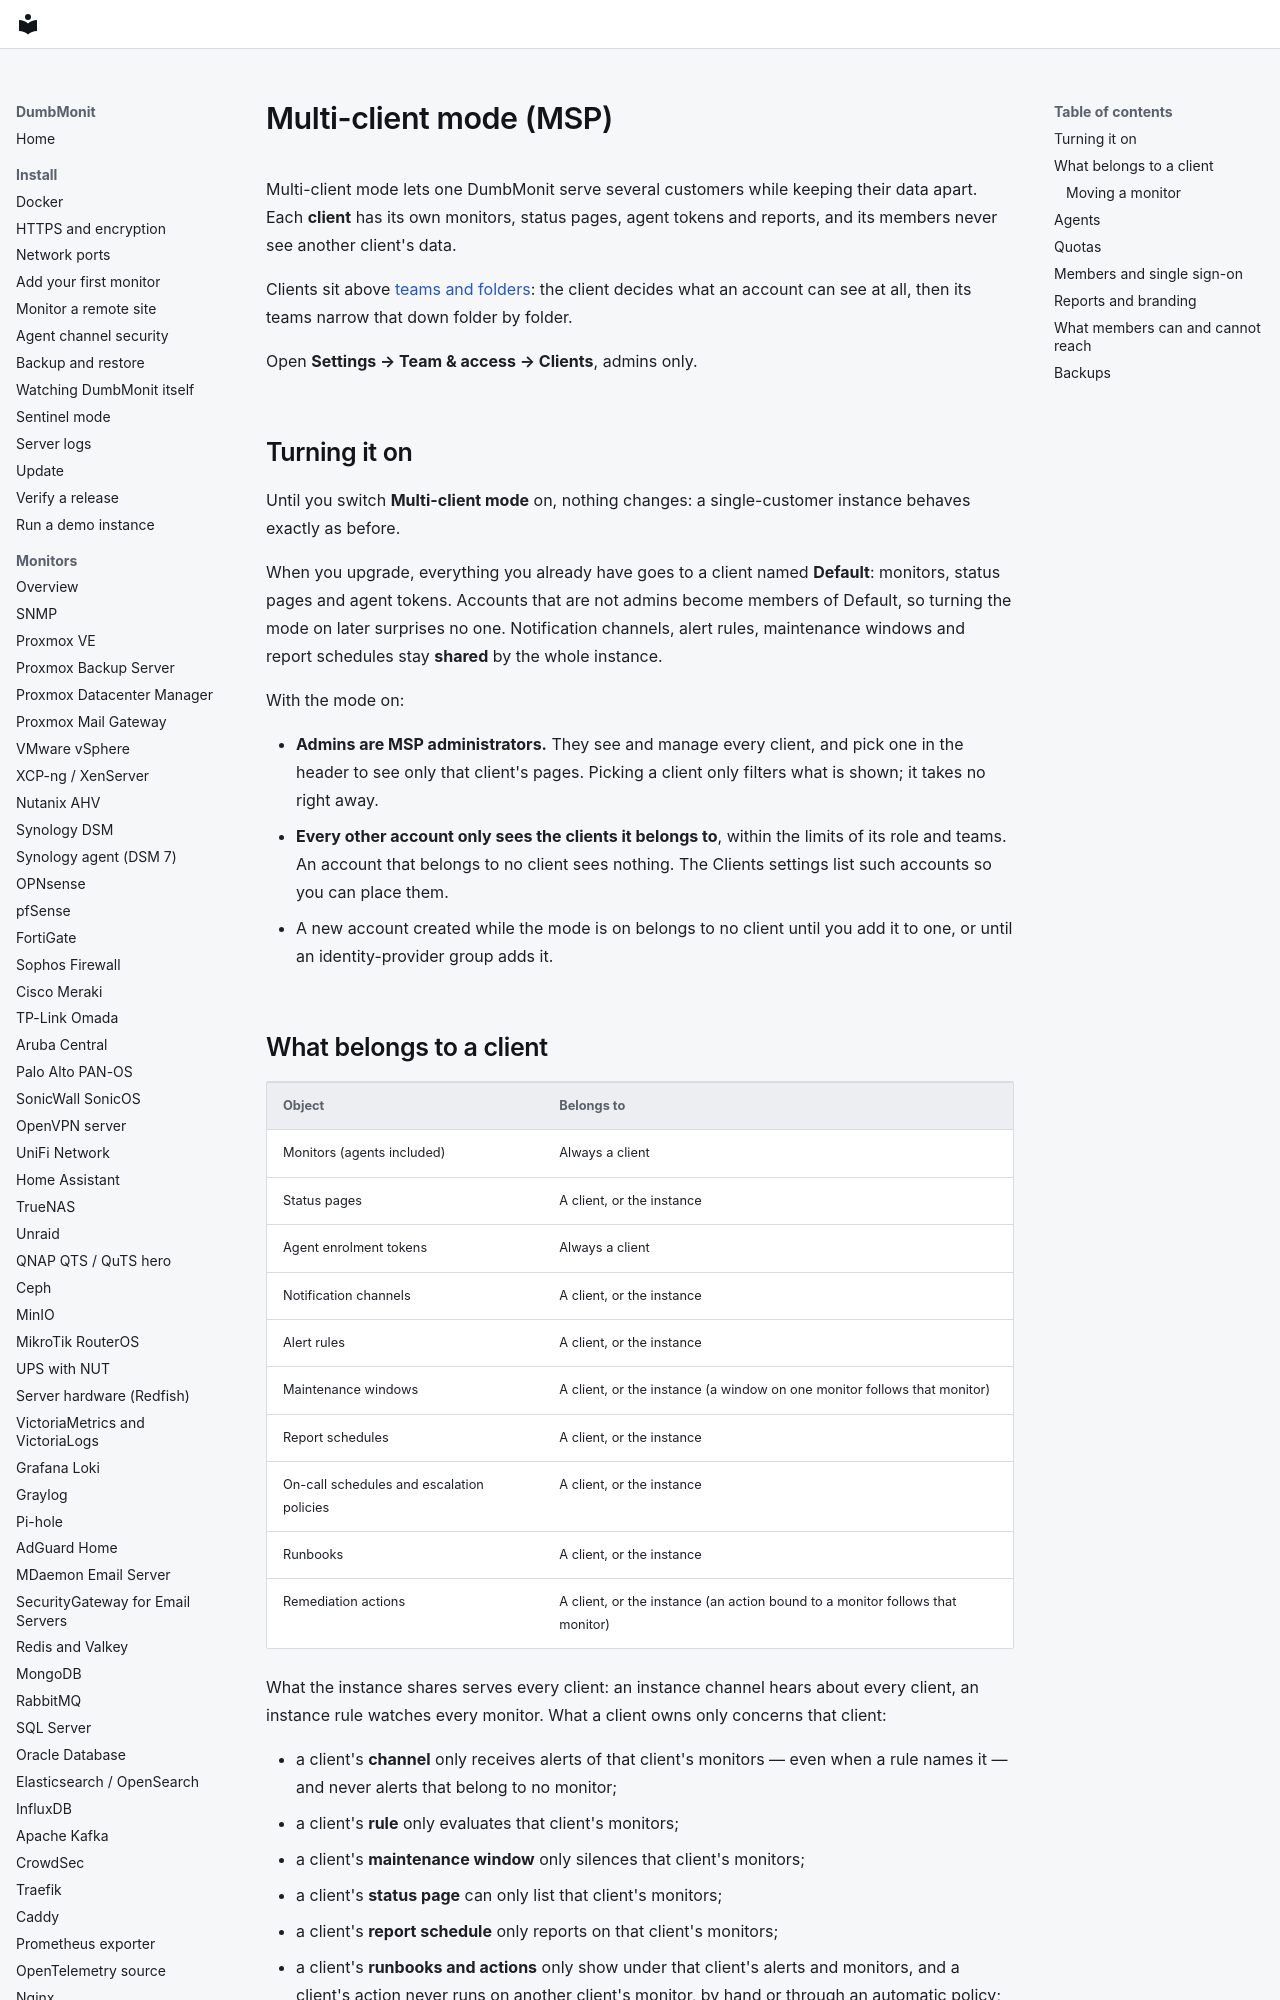

repository: laupernoe/dumbmonit · page: using/msp/index.html · generator: mkdocs

# Multi-client mode (MSP)

Multi-client mode lets one DumbMonit serve several customers while keeping
their data apart. Each **client** has its own monitors, status pages, agent
tokens and reports, and its members never see another client's data.

Clients sit above [teams and folders](teams.md): the client decides what an
account can see at all, then its teams narrow that down folder by folder.

Open **Settings → Team & access → Clients**, admins only.

## Turning it on

Until you switch **Multi-client mode** on, nothing changes: a single-customer
instance behaves exactly as before.

When you upgrade, everything you already have goes to a client named
**Default**: monitors, status pages and agent tokens. Accounts that are not
admins become members of Default, so turning the mode on later surprises no
one. Notification channels, alert rules, maintenance windows and report
schedules stay **shared** by the whole instance.

With the mode on:

- **Admins are MSP administrators.** They see and manage every client, and pick
  one in the header to see only that client's pages. Picking a client only
  filters what is shown; it takes no right away.
- **Every other account only sees the clients it belongs to**, within the limits
  of its role and teams. An account that belongs to no client sees nothing. The
  Clients settings list such accounts so you can place them.
- A new account created while the mode is on belongs to no client until you add
  it to one, or until an identity-provider group adds it.
